4-way image classification set "new622" from GitHub (ztlmememe/Phase-Detection-Methods-for-Alzheimer-s-disease-); label vocabulary: mild demented, moderate demented, non demented, very mild demented.

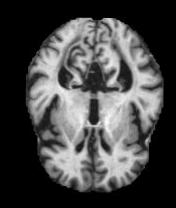
Label: mild demented

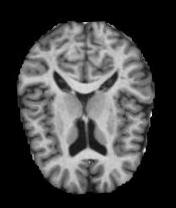
Label: very mild demented

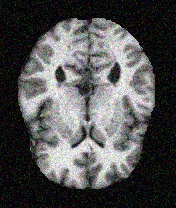
Label: non demented

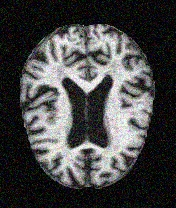
Label: very mild demented

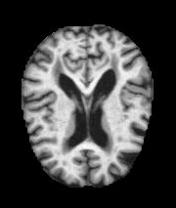
Label: mild demented

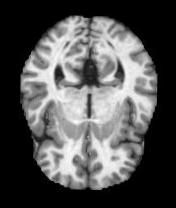
Label: non demented
